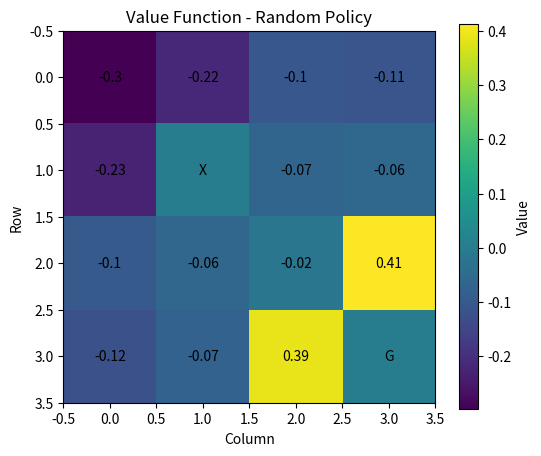
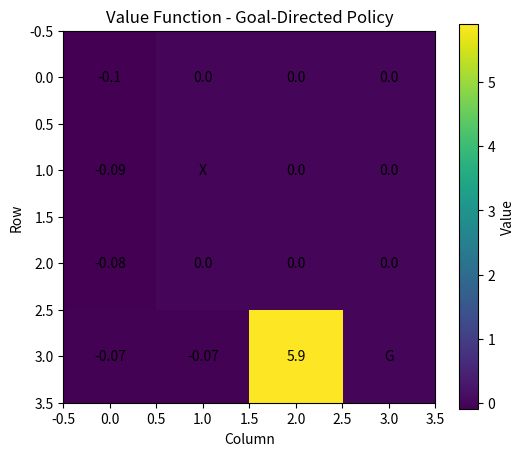

Write Python code to recreate these figures, in order.
import numpy as np
import matplotlib.pyplot as plt

# Grid size
rows = 4
cols = 4

# Goal position
goal = (3, 3)

# Obstacle
obstacle = (1, 1)

# Actions
actions = {
    "up": (-1, 0),
    "down": (1, 0),
    "left": (0, -1),
    "right": (0, 1)
}

# Discount factor
gamma = 0.9


# --------------------------------------------------
# Function to calculate next state
# --------------------------------------------------

def next_state(state, action):

    r, c = state

    dr, dc = actions[action]

    new_r = r + dr
    new_c = c + dc

    # Check boundaries
    if new_r < 0 or new_r >= rows:
        return state

    if new_c < 0 or new_c >= cols:
        return state

    # Check obstacle
    if (new_r, new_c) == obstacle:
        return state

    return (new_r, new_c)


# --------------------------------------------------
# Random Policy
# --------------------------------------------------

def random_policy(state):

    return np.random.choice(list(actions.keys()))


# --------------------------------------------------
# Goal-Directed Policy
# --------------------------------------------------

def goal_policy(state):

    r, c = state

    if r < goal[0]:
        return "down"

    elif c < goal[1]:
        return "right"

    elif r > goal[0]:
        return "up"

    else:
        return "left"


# --------------------------------------------------
# Calculate Value Function
# --------------------------------------------------

def calculate_value(policy, episodes=500):

    values = np.zeros((rows, cols))

    visit_count = np.zeros((rows, cols))

    for episode in range(episodes):

        state = (0, 0)

        for step in range(30):

            if state == goal:
                break

            action = policy(state)

            new_state = next_state(state, action)

            # Reward
            if new_state == goal:
                reward = 10
            elif new_state == state:
                reward = -1
            else:
                reward = -0.1

            values[state] += reward * (gamma ** step)

            visit_count[state] += 1

            state = new_state

    # Average values
    for r in range(rows):
        for c in range(cols):

            if visit_count[r, c] > 0:
                values[r, c] /= visit_count[r, c]

    return values


# --------------------------------------------------
# Calculate values for both policies
# --------------------------------------------------

random_values = calculate_value(random_policy)

goal_values = calculate_value(goal_policy)


# --------------------------------------------------
# Print results
# --------------------------------------------------

print("Value Function - Random Policy")
print(random_values)

print("\nValue Function - Goal-Directed Policy")
print(goal_values)


# --------------------------------------------------
# Visualize Random Policy
# --------------------------------------------------

plt.figure(figsize=(6, 5))

plt.imshow(random_values)

plt.colorbar(label="Value")

plt.title("Value Function - Random Policy")

for r in range(rows):
    for c in range(cols):

        if (r, c) == obstacle:
            text = "X"

        elif (r, c) == goal:
            text = "G"

        else:
            text = round(random_values[r, c], 2)

        plt.text(c, r, text,
                 ha="center",
                 va="center")

plt.xlabel("Column")
plt.ylabel("Row")

plt.show()


# --------------------------------------------------
# Visualize Goal-Directed Policy
# --------------------------------------------------

plt.figure(figsize=(6, 5))

plt.imshow(goal_values)

plt.colorbar(label="Value")

plt.title("Value Function - Goal-Directed Policy")

for r in range(rows):
    for c in range(cols):

        if (r, c) == obstacle:
            text = "X"

        elif (r, c) == goal:
            text = "G"

        else:
            text = round(goal_values[r, c], 2)

        plt.text(c, r, text,
                 ha="center",
                 va="center")

plt.xlabel("Column")
plt.ylabel("Row")

plt.show()
